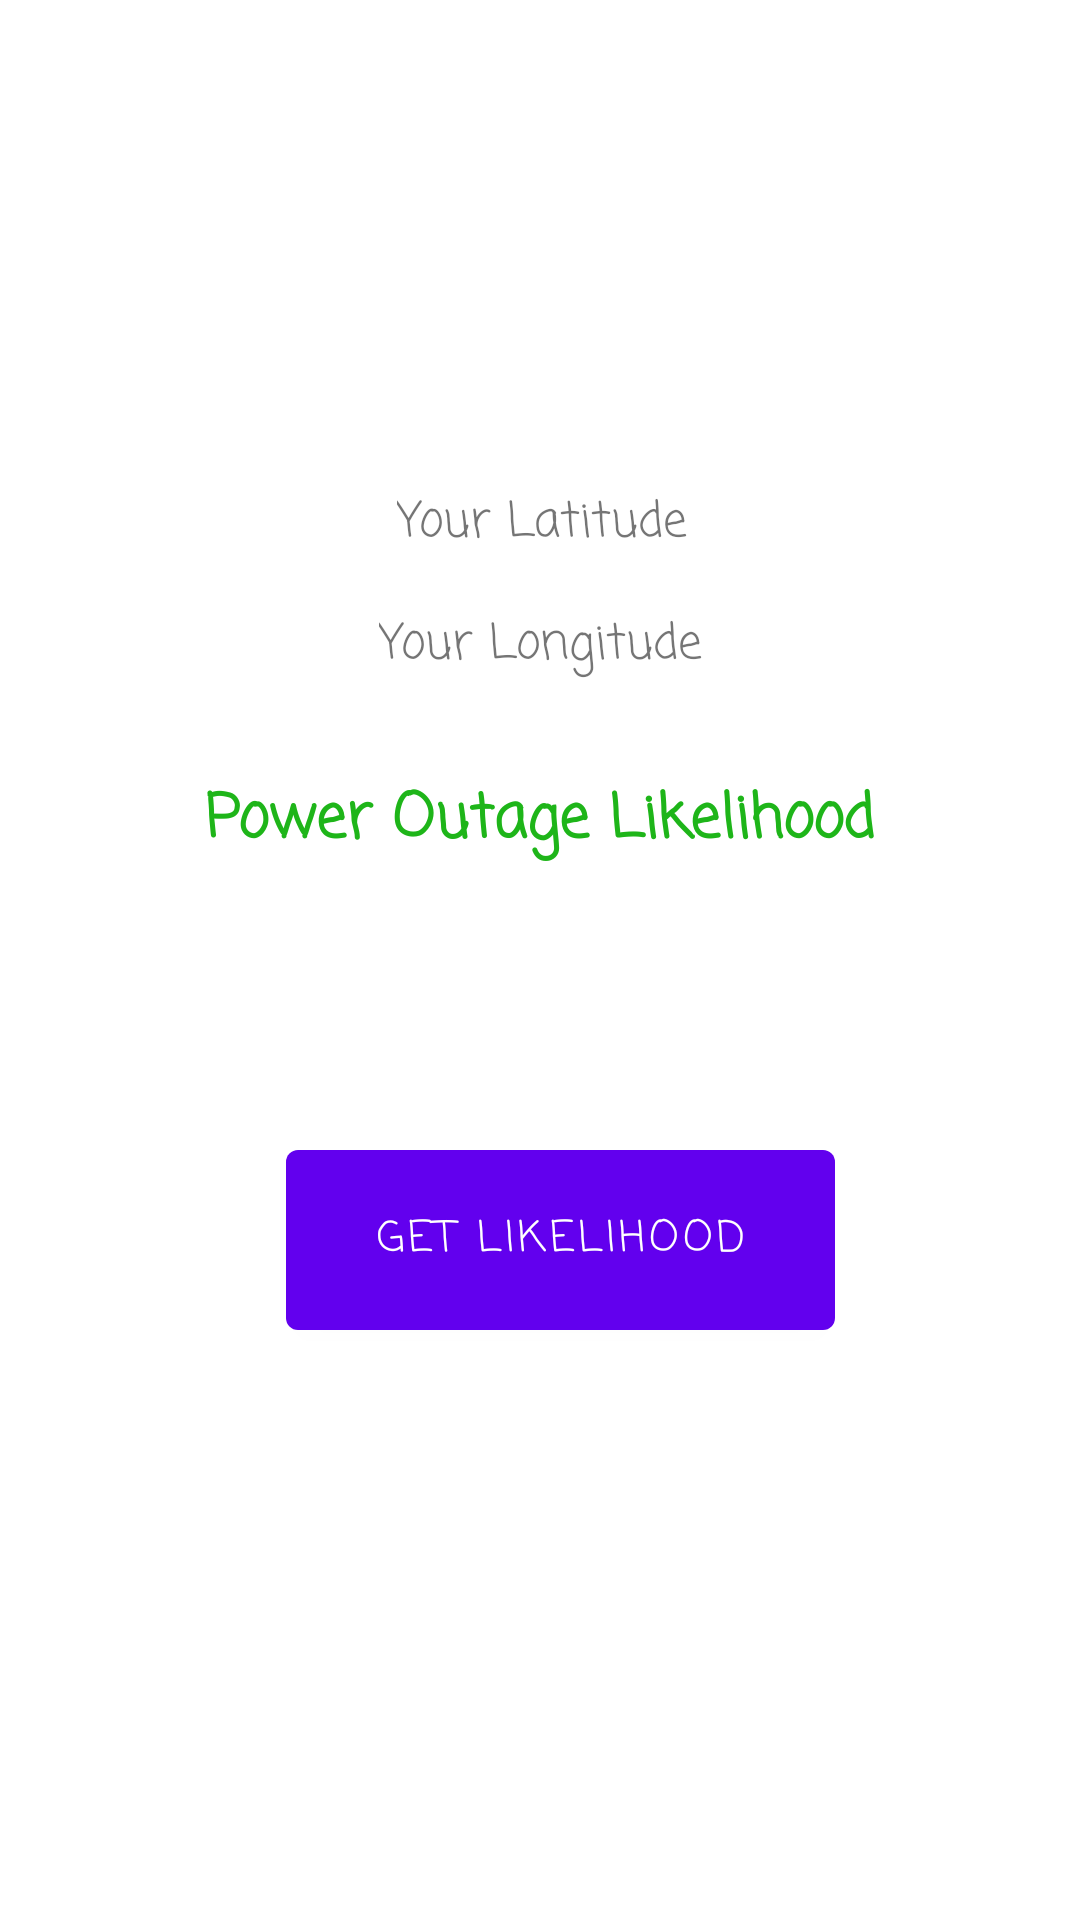

This screen was rendered from an Android layout file. Write that file and the resources it references.
<!-- AndroidManifest.xml: application theme Theme.Poweroutagepredictor -->
<!-- res/layout/fragment_third.xml -->
<?xml version="1.0" encoding="utf-8"?>
<androidx.core.widget.NestedScrollView xmlns:android="http://schemas.android.com/apk/res/android"
    xmlns:app="http://schemas.android.com/apk/res-auto"
    xmlns:tools="http://schemas.android.com/tools"
    android:clipToPadding="false"
    android:fillViewport="true"
    android:scrollbarStyle="insideOverlay"
    android:visibility="visible"
    android:layout_width="match_parent"
    android:layout_height="match_parent">

    <androidx.constraintlayout.widget.ConstraintLayout
        android:id="@+id/linearLayout"
        android:layout_width="match_parent"
        android:layout_height="match_parent">

        <TextView
            android:id="@+id/lng"
            android:layout_width="wrap_content"
            android:layout_height="wrap_content"
            android:layout_marginBottom="31dp"
            android:fontFamily="casual"
            android:text="Your Longitude"
            android:textAlignment="viewStart"
            android:textSize="16sp"
            app:layout_constraintBottom_toTopOf="@+id/likelihood"
            app:layout_constraintEnd_toEndOf="parent"
            app:layout_constraintStart_toStartOf="parent"
            app:layout_constraintTop_toBottomOf="@+id/lat" />

        <TextView
            android:id="@+id/lat"
            android:layout_width="wrap_content"
            android:layout_height="wrap_content"
            android:layout_marginTop="162dp"
            android:layout_marginEnd="5dp"
            android:layout_marginBottom="16dp"
            android:fontFamily="casual"
            android:text="Your Latitude"
            android:textAlignment="viewStart"
            android:textSize="16sp"
            app:layout_constraintBottom_toTopOf="@+id/lng"
            app:layout_constraintEnd_toEndOf="@+id/lng"
            app:layout_constraintTop_toTopOf="parent" />

        <TextView
            android:id="@+id/likelihood"
            android:layout_width="338dp"
            android:layout_height="83dp"
            android:layout_marginStart="16dp"
            android:layout_marginEnd="16dp"
            android:layout_marginBottom="36dp"
            android:fontFamily="casual"
            android:text="Power Outage Likelihood"
            android:textAlignment="center"
            android:textColor="#1EB519"
            android:textSize="20sp"
            android:textStyle="bold"
            app:layout_constraintBottom_toTopOf="@+id/get_likelihood"
            app:layout_constraintEnd_toEndOf="parent"
            app:layout_constraintStart_toStartOf="parent"
            app:layout_constraintTop_toBottomOf="@+id/lng" />

        <Button
            android:id="@+id/get_likelihood"
            android:layout_width="183dp"
            android:layout_height="72dp"
            android:layout_marginBottom="248dp"
            android:fontFamily="casual"
            android:text="Get Likelihood"
            app:layout_constraintBottom_toBottomOf="parent"
            app:layout_constraintEnd_toEndOf="parent"
            app:layout_constraintHorizontal_bias="0.539"
            app:layout_constraintStart_toStartOf="parent" />

    </androidx.constraintlayout.widget.ConstraintLayout>
</androidx.core.widget.NestedScrollView>
<!-- resources referenced by this layout -->
<resources>
  <style name="Theme.Poweroutagepredictor" parent="Theme.MaterialComponents.DayNight.DarkActionBar">
          
          <item name="colorPrimary">@color/purple_500</item>
          <item name="colorPrimaryVariant">@color/purple_700</item>
          <item name="colorOnPrimary">@color/white</item>
          
          <item name="colorSecondary">@color/teal_200</item>
          <item name="colorSecondaryVariant">@color/teal_700</item>
          <item name="colorOnSecondary">@color/black</item>
          
          <item name="android:statusBarColor" tools:targetApi="l">?attr/colorPrimaryVariant</item>
          
      </style>
  <!-- not gathered from this repository: default colours our renderer supplied (Android Studio template values) -->
  <color name="purple_500">#FF6200EE</color>
  <color name="purple_700">#FF3700B3</color>
  <color name="teal_200">#FF03DAC5</color>
  <color name="teal_700">#FF018786</color>
  <color name="black">#FF000000</color>
  <color name="white">#FFFFFFFF</color>
</resources>
